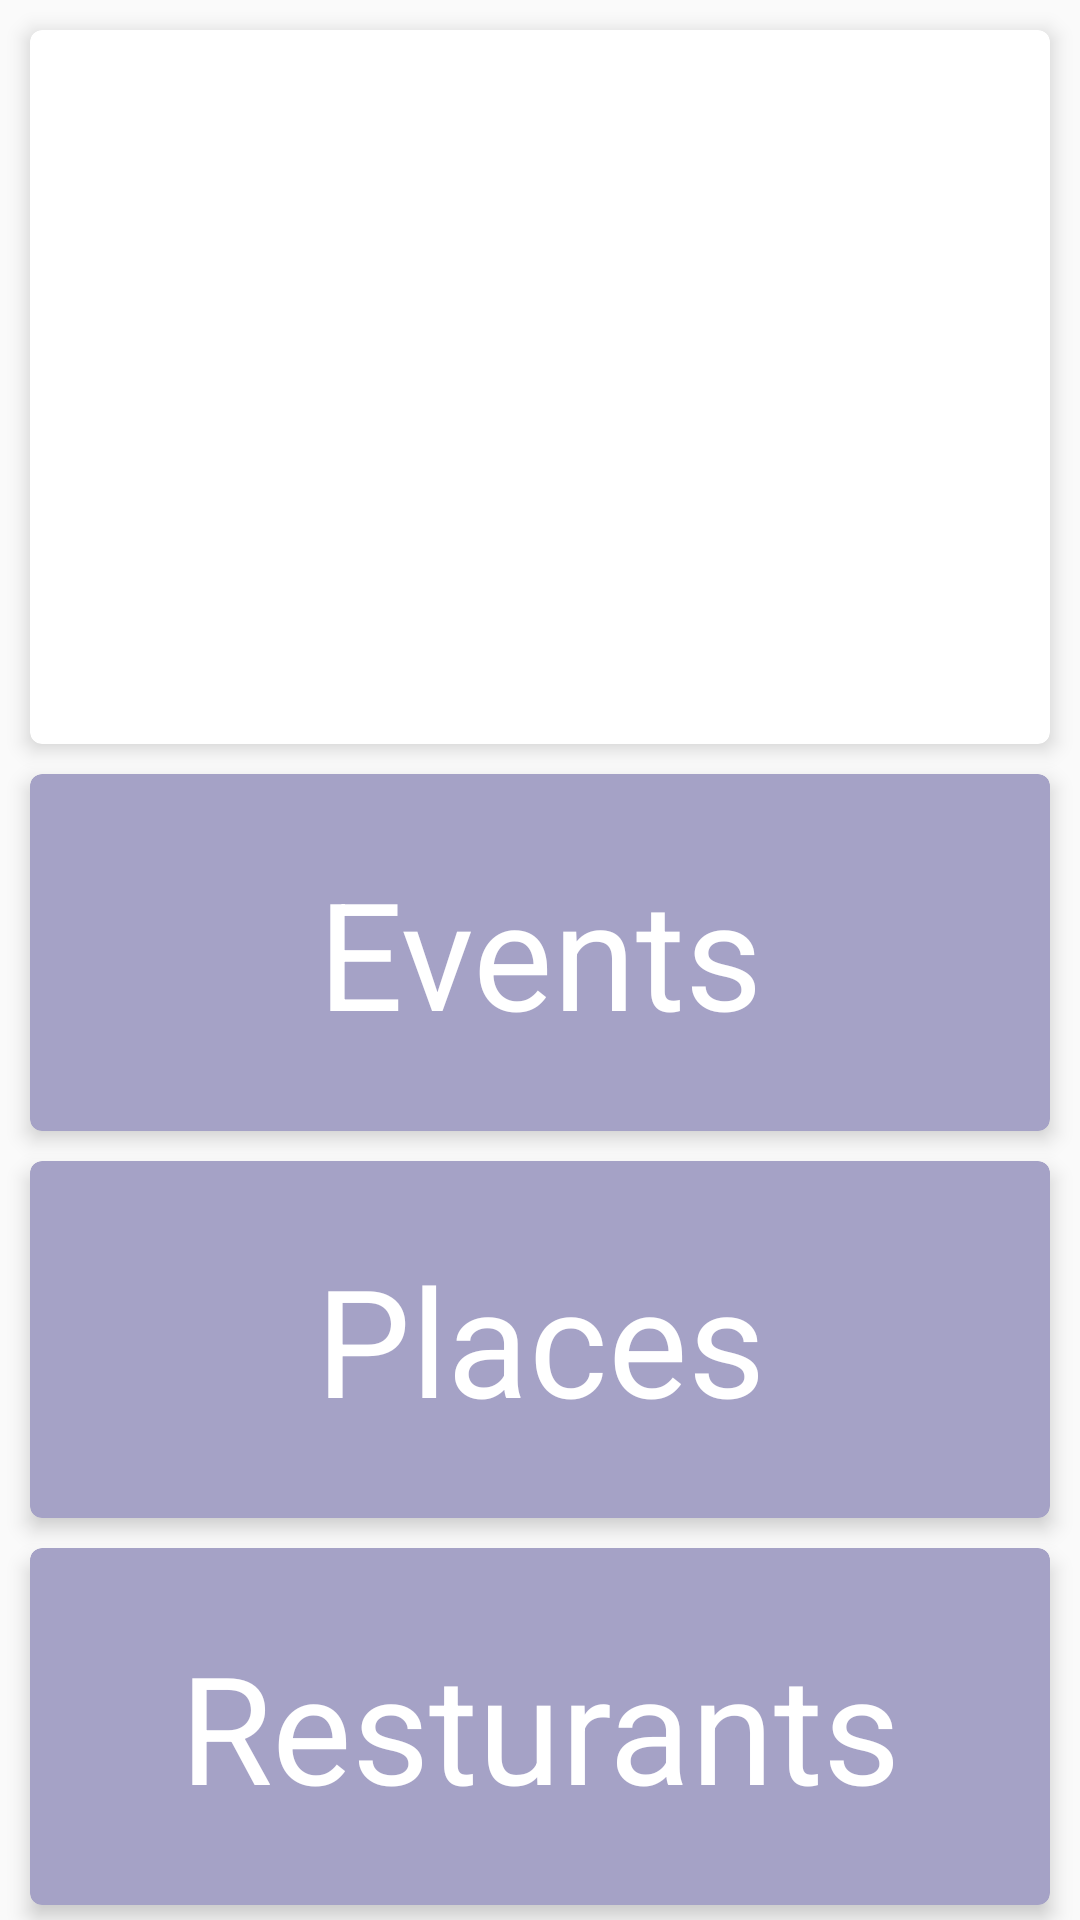

Android layout source for this screen:
<!-- AndroidManifest.xml: application theme Theme.TourGuide -->
<!-- res/layout/activity_city_about.xml -->
<?xml version="1.0" encoding="utf-8"?>
<LinearLayout xmlns:android="http://schemas.android.com/apk/res/android"
    xmlns:tools="http://schemas.android.com/tools"
    xmlns:app="http://schemas.android.com/apk/res-auto"
    android:layout_width="match_parent"
    android:layout_height="match_parent"
    android:orientation="vertical"
    android:weightSum="5">

    <androidx.cardview.widget.CardView
        android:layout_width="match_parent"
        android:layout_height="0dp"
        android:layout_weight="2"
        app:cardCornerRadius="4dp"
        app:cardElevation="4dp"
        android:layout_marginTop="10dp"
        android:layout_marginLeft="10dp"
        android:layout_marginRight="10dp"
        android:layout_marginBottom="5dp">

        <ImageView
            android:id="@+id/City_location_image"
            android:layout_width="match_parent"
            android:layout_height="match_parent"
            tools:src="@drawable/cairo_location"
            android:scaleType="centerCrop"
            tools:ignore="contentDescription"/>

        <TextView
            android:id="@+id/City_location_image_click"
            android:layout_width="match_parent"
            android:layout_height="match_parent"
            android:background="?android:selectableItemBackground"
            android:clickable="true"
            android:focusable="true"/>

    </androidx.cardview.widget.CardView>

    <androidx.cardview.widget.CardView
        app:cardCornerRadius="4dp"
        app:cardElevation="4dp"
        android:layout_width="match_parent"
        android:layout_height="0dp"
        android:layout_weight="1"
        app:cardBackgroundColor="#A5A2C6"
        android:layout_marginTop="5dp"
        android:layout_marginLeft="10dp"
        android:layout_marginRight="10dp"
        android:layout_marginBottom="5dp">

        <TextView
            android:id="@+id/Events_click"
            android:layout_width="match_parent"
            android:layout_height="match_parent"
            android:text="@string/events"
            android:gravity="center"
            android:background="?android:selectableItemBackground"
            android:clickable="true"
            android:focusable="true"
            android:textSize="50sp"
            android:textColor="@color/white"/>

    </androidx.cardview.widget.CardView>

    <androidx.cardview.widget.CardView
        app:cardCornerRadius="4dp"
        app:cardElevation="4dp"
        android:layout_width="match_parent"
        android:layout_height="0dp"
        android:layout_weight="1"
        app:cardBackgroundColor="#A5A2C6"
        android:layout_marginTop="5dp"
        android:layout_marginLeft="10dp"
        android:layout_marginRight="10dp"
        android:layout_marginBottom="5dp">

        <TextView
            android:id="@+id/places_click"
            android:layout_width="match_parent"
            android:layout_height="match_parent"
            android:text="@string/places"
            android:gravity="center"
            android:background="?android:selectableItemBackground"
            android:clickable="true"
            android:focusable="true"
            android:textSize="50sp"
            android:textColor="@color/white"/>

    </androidx.cardview.widget.CardView>

    <androidx.cardview.widget.CardView
        app:cardCornerRadius="4dp"
        app:cardElevation="4dp"
        android:layout_width="match_parent"
        android:layout_height="0dp"
        android:layout_weight="1"
        app:cardBackgroundColor="#A5A2C6"
        android:layout_marginTop="5dp"
        android:layout_marginLeft="10dp"
        android:layout_marginRight="10dp"
        android:layout_marginBottom="5dp">

        <TextView
            android:id="@+id/Resturants_click"
            android:layout_width="match_parent"
            android:layout_height="match_parent"
            android:text="@string/resturants"
            android:gravity="center"
            android:background="?android:selectableItemBackground"
            android:clickable="true"
            android:focusable="true"
            android:textSize="50sp"
            android:textColor="@color/white"/>

    </androidx.cardview.widget.CardView>

</LinearLayout>
<!-- resources referenced by this layout -->
<resources>
  <!-- drawable cairo_location: jpg bitmap (drawable, 61892 bytes) -->
  <string name="events">Events</string>
  <string name="places">Places</string>
  <string name="resturants">Resturants</string>
  <style name="Theme.TourGuide" parent="Theme.AppCompat.DayNight.DarkActionBar">
          
          <item name="colorPrimary">@color/purple_500</item>
          <item name="colorPrimaryVariant">@color/purple_700</item>
          <item name="colorOnPrimary">@color/white</item>
          
          <item name="colorSecondary">@color/teal_200</item>
          <item name="colorSecondaryVariant">@color/teal_700</item>
          <item name="colorOnSecondary">@color/black</item>
          
          <item name="android:statusBarColor" tools:targetApi="l">?attr/colorPrimaryVariant</item>
          
      </style>
  <!-- not gathered from this repository: default colours our renderer supplied (Android Studio template values) -->
  <color name="purple_500">#FF6200EE</color>
  <color name="purple_700">#FF3700B3</color>
  <color name="teal_200">#FF03DAC5</color>
  <color name="teal_700">#FF018786</color>
  <color name="black">#FF000000</color>
  <color name="white">#FFFFFFFF</color>
</resources>
